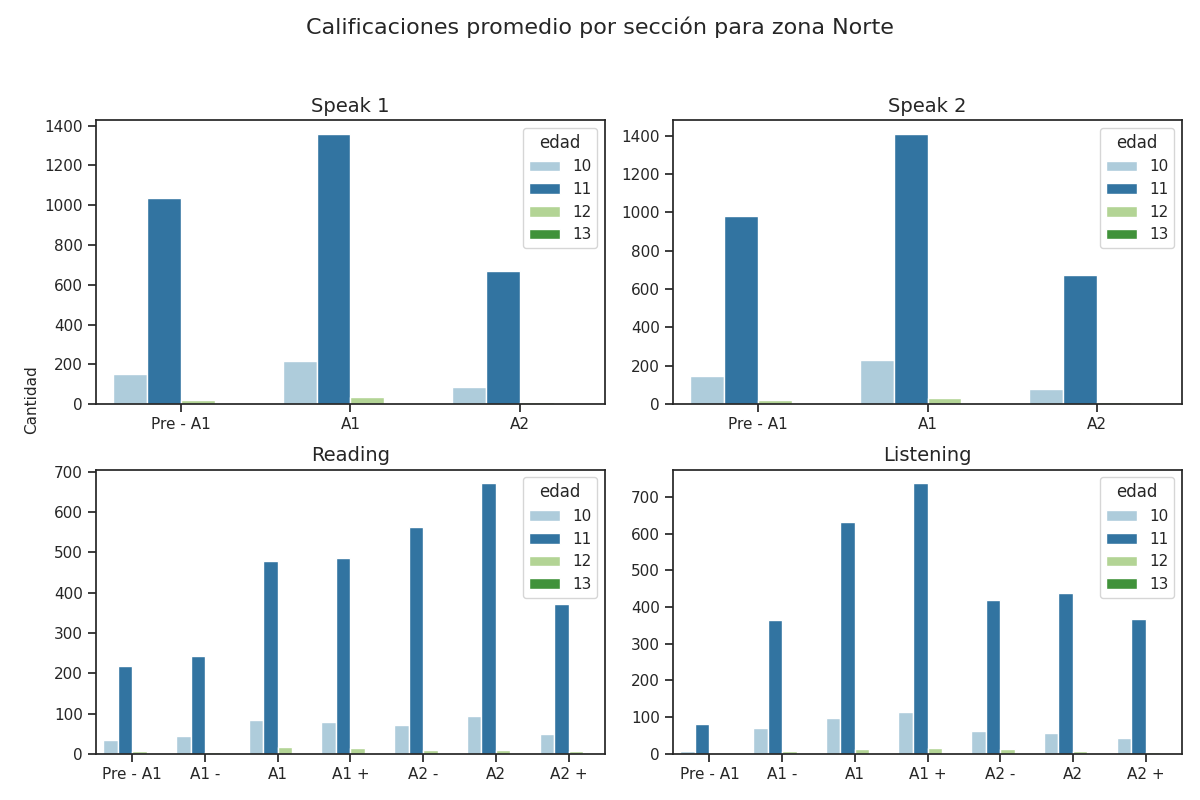

Source data for this figure (header and first rows):
Sección, Calificación, Cantidad de alumnos con esa calificación, Edad
speak 1, Pre - A1, 1038, 11
speak 1, A1, 1360, 11
speak 1, A2, 668, 11
speak 2, Pre - A1, 982, 11
speak 2, A1, 1411, 11
speak 2, A2, 673, 11
reading, Pre - A1, 219, 11
reading, A1 -, 243, 11
reading, A1, 478, 11
reading, A1 +, 487, 11
reading, A2 -, 562, 11
reading, A2, 672, 11
reading, A2 +, 371, 11
listening, Pre - A1, 82, 11
listening, A1 -, 364, 11
listening, A1, 633, 11
listening, A1 +, 738, 11
listening, A2 -, 419, 11
listening, A2, 439, 11
listening, A2 +, 368, 11
speak 1, Pre - A1, 153, 10
speak 1, A1, 216, 10
speak 1, A2, 86, 10
speak 2, Pre - A1, 146, 10
speak 2, A1, 232, 10
speak 2, A2, 77, 10
reading, Pre - A1, 35, 10
reading, A1 -, 43, 10
reading, A1, 83, 10
reading, A1 +, 79, 10
reading, A2 -, 72, 10
reading, A2, 93, 10
reading, A2 +, 49, 10
listening, Pre - A1, 9, 10
listening, A1 -, 70, 10
listening, A1, 97, 10
listening, A1 +, 114, 10
listening, A2 -, 63, 10
listening, A2, 58, 10
listening, A2 +, 42, 10
speak 1, Pre - A1, 22, 12
speak 1, A1, 34, 12
speak 1, A2, 10, 12
speak 2, Pre - A1, 21, 12
speak 2, A1, 34, 12
speak 2, A2, 11, 12
reading, Pre - A1, 6, 12
reading, A1 -, 4, 12
reading, A1, 16, 12
reading, A1 +, 14, 12
reading, A2 -, 10, 12
reading, A2, 10, 12
reading, A2 +, 6, 12
listening, Pre - A1, 2, 12
listening, A1 -, 9, 12
listening, A1, 12, 12
listening, A1 +, 16, 12
listening, A2 -, 13, 12
listening, A2, 8, 12
listening, A2 +, 6, 12
... 20 more rows
